Run: headless pygame with SDL's dummy video driver; simulated clock (each Clock.tick advances the game by its frame time, no real sleeping); random seed 0; keys injected as events and as key.get_pressed() state; mouse plan: one left click at the window centre at the start of phase 2, then a move to the lower-right quarter at the start of phase 3.
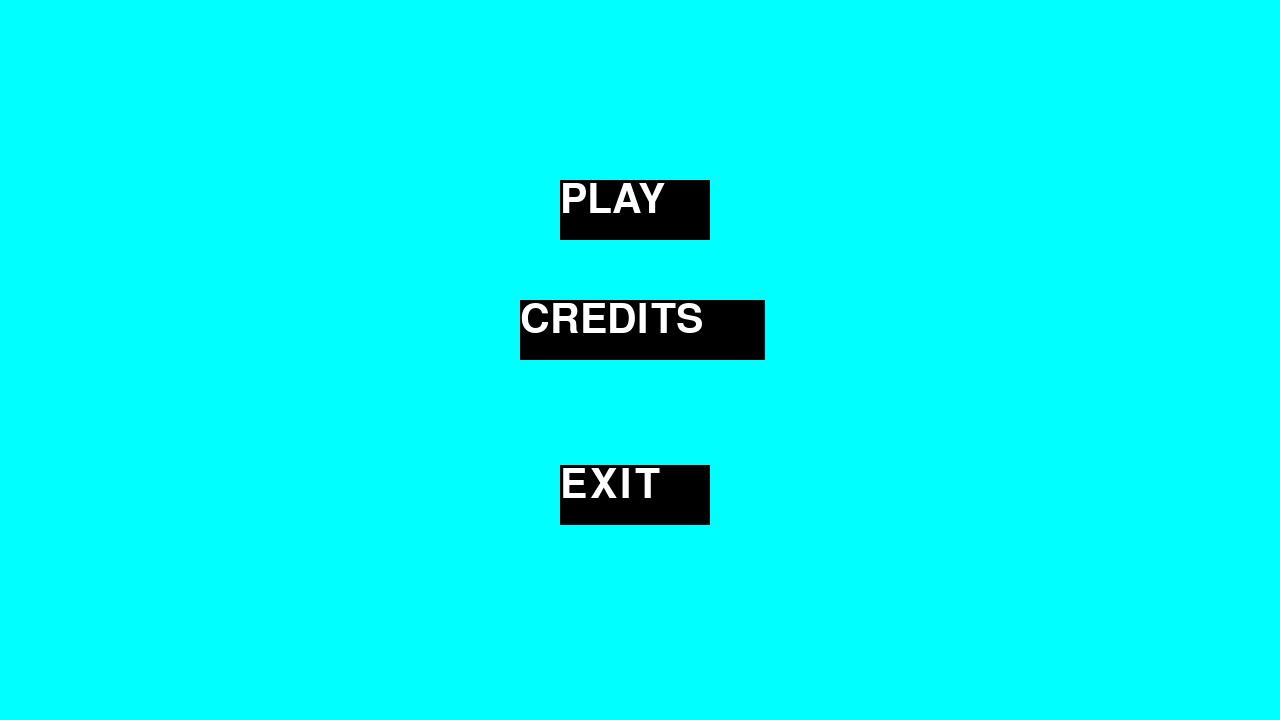
Frame 1 of 4 · flips 1–60 · no input
Frame 2 of 4 · flips 61–180 · clicked the window centre · tapped SPACE, RETURN · held RIGHT (→), D · screen unchanged from frame 1, image omitted
Frame 3 of 4 · flips 181–300 · moved the mouse to the lower-right quarter · held DOWN (↓), S · screen unchanged from frame 2, image omitted
Frame 4 of 4 · flips 301–420 · held LEFT (←), A, UP (↑), W · screen unchanged from frame 3, image omitted

The pygame program that drew these frames:

import pygame
import sys
pygame.init()

dugme_font = pygame.font.SysFont('Consolas', 60)
prozor = pygame.display.set_mode((1280 , 720))
sat = pygame.time.Clock()
class Dugme():
    def __init__(self , tekst , rect ,boja):
        self.tekst = tekst
        self.rect = rect
        self.boja = boja

main_menu_dugme_quit = Dugme(dugme_font.render("EXIT", True, (255, 255, 255)) , pygame.Rect(560, 465 , 150 ,60) , pygame.Color("black"))
main_menu_dugme_credits = Dugme(dugme_font.render("CREDITS", True, (255, 255, 255)) ,pygame.Rect(520, 300 , 245 ,60)  , pygame.Color("black"))
credits_to_main_menu_button = Dugme(dugme_font.render("BACK", True, (255, 255, 255)) ,pygame.Rect(22, 470 , 200 ,60)  , pygame.Color("black"))
main_menu_play_button = Dugme(dugme_font.render("PLAY", True, (255, 255, 255)) ,pygame.Rect(560, 180 , 150 ,60)  , pygame.Color("black"))
def nacrtaj_dugme_bez_centiranja(dugme):
    pygame.draw.rect( prozor, dugme.boja, dugme.rect)
    prozor.blit(dugme.tekst, dugme.rect.topleft)
def main_menu():
    program_radi = True
    while program_radi:
        for dogadjaj in pygame.event.get():
            if dogadjaj.type == pygame.QUIT:
                program_radi = False
                sys.exit()
            if dogadjaj.type == pygame.MOUSEBUTTONDOWN:
                if main_menu_dugme_quit.rect.collidepoint(dogadjaj.pos):
                    program_radi = False
                    pygame.quit()
                    sys.exit()
                if main_menu_dugme_credits.rect.collidepoint(dogadjaj.pos):
                    credits()

        prozor.fill((pygame.Color("cyan")))
        
        nacrtaj_dugme_bez_centiranja(main_menu_dugme_quit)
        nacrtaj_dugme_bez_centiranja(main_menu_dugme_credits)
        nacrtaj_dugme_bez_centiranja(main_menu_play_button)
        pygame.display.flip()
        sat.tick(30)
main_menu()
